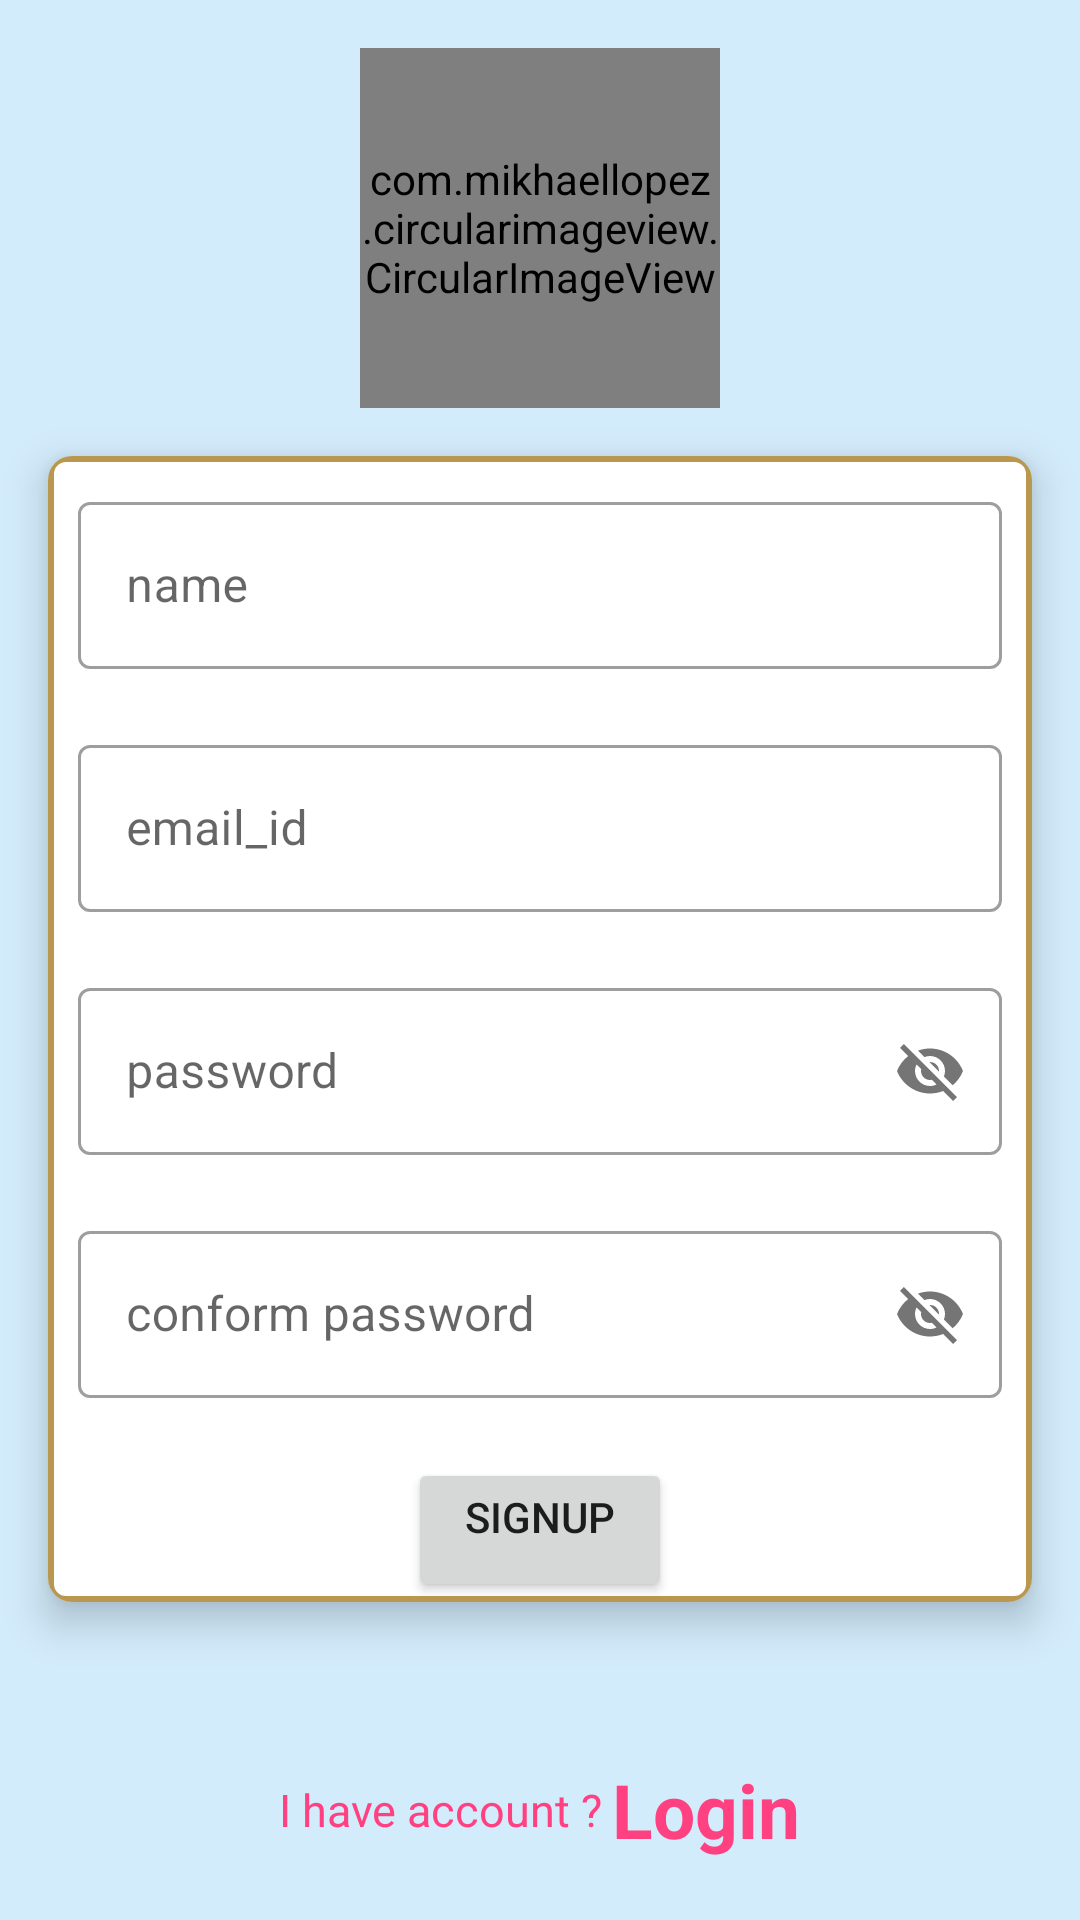

The Android layout XML behind this screen, and the referenced resources:
<!-- AndroidManifest.xml: application theme AppTheme -->
<!-- res/layout/activity_sign_up.xml -->
<?xml version="1.0" encoding="utf-8"?>
<androidx.constraintlayout.widget.ConstraintLayout xmlns:android="http://schemas.android.com/apk/res/android"
    xmlns:app="http://schemas.android.com/apk/res-auto"
    xmlns:tools="http://schemas.android.com/tools"
    android:layout_width="match_parent"
    android:layout_height="match_parent"
    android:background="#2C0091EA"
    tools:context=".signup.SignUp">

    <com.mikhaellopez.circularimageview.CircularImageView
        android:id="@+id/imageiews"
        android:layout_width="120dp"
        android:layout_height="120dp"
        android:layout_marginTop="16dp"
        android:onClick="selectImage"
        android:scaleType="centerInside"
        android:src="@drawable/default_profile"
        app:civ_border_color="@color/colorPrimaryDark"
        app:civ_border_width="1dp"
        app:civ_shadow="true"
        app:civ_shadow_color="#3f51b5"
        app:civ_shadow_radius="10dp"
        app:layout_constraintEnd_toEndOf="parent"
        app:layout_constraintStart_toStartOf="parent"
        app:layout_constraintTop_toTopOf="parent" />


    <androidx.cardview.widget.CardView
        android:id="@+id/cardview"
        android:layout_width="0dp"

        android:layout_height="wrap_content"
        android:layout_margin="16dp"
        android:layout_marginTop="16dp"
        app:cardCornerRadius="8dp"
        app:cardElevation="8dp"
        app:layout_constraintEnd_toEndOf="parent"
        app:layout_constraintHorizontal_bias="0.0"
        app:layout_constraintStart_toStartOf="parent"
        app:layout_constraintTop_toBottomOf="@+id/imageiews">

        <LinearLayout
            android:layout_width="match_parent"
            android:layout_height="match_parent"
            android:background="@drawable/cardviewshape"
            android:orientation="vertical">

            <com.google.android.material.textfield.TextInputLayout
                style="@style/Widget.MaterialComponents.TextInputLayout.OutlinedBox"
                android:layout_width="match_parent"
                android:layout_height="match_parent"
                android:layout_margin="5dp"
                android:padding="5dp"
                app:counterMaxLength="10">

                <com.google.android.material.textfield.TextInputEditText

                    android:id="@+id/name"
                    android:layout_width="match_parent"
                    android:layout_height="wrap_content"
                    android:hint="@string/name"
                    android:inputType="textEmailAddress" />
            </com.google.android.material.textfield.TextInputLayout>
            <com.google.android.material.textfield.TextInputLayout
                style="@style/Widget.MaterialComponents.TextInputLayout.OutlinedBox"
                android:layout_width="match_parent"
                android:layout_height="match_parent"
                android:layout_margin="5dp"
                android:padding="5dp"
                app:counterMaxLength="10">

                <com.google.android.material.textfield.TextInputEditText

                    android:id="@+id/email_id"
                    android:layout_width="match_parent"
                    android:layout_height="wrap_content"
                    android:hint="@string/email_id"
                    android:inputType="textEmailAddress" />
            </com.google.android.material.textfield.TextInputLayout>


            <com.google.android.material.textfield.TextInputLayout
                style="@style/Widget.MaterialComponents.TextInputLayout.OutlinedBox"
                android:layout_width="match_parent"
                android:layout_height="match_parent"
                android:layout_margin="5dp"
                android:padding="5dp"
                app:counterMaxLength="10"

                app:passwordToggleEnabled="true">

                <com.google.android.material.textfield.TextInputEditText

                    android:id="@+id/password"
                    android:layout_width="match_parent"
                    android:layout_height="wrap_content"
                    android:hint="@string/password"
                   />


            </com.google.android.material.textfield.TextInputLayout>
            <com.google.android.material.textfield.TextInputLayout
                style="@style/Widget.MaterialComponents.TextInputLayout.OutlinedBox"
                android:layout_width="match_parent"
                android:layout_height="match_parent"
                android:layout_margin="5dp"
                android:padding="5dp"
                app:counterMaxLength="10"

                app:passwordToggleEnabled="true">

                <com.google.android.material.textfield.TextInputEditText

                    android:id="@+id/conformpassword"
                    android:layout_width="match_parent"
                    android:layout_height="wrap_content"
                    android:hint="@string/conform"
                  />


            </com.google.android.material.textfield.TextInputLayout>


                <Button
                    android:id="@+id/login"
                    android:layout_width="wrap_content"
                    android:layout_height="0dp"
                    android:layout_gravity="center_horizontal"
                    android:layout_marginTop="10dp"
                    android:layout_weight="1"
                    android:gravity="center_horizontal"
                    android:onClick="setSignUp"
                    android:text="@string/signup" />

            <include
                layout="@layout/custom_progressbar"
                android:id="@+id/progressbarshow"
                android:visibility="gone"

                />
        </LinearLayout>
    </androidx.cardview.widget.CardView>
    <LinearLayout
        android:id="@+id/linearlayout"
        android:layout_width="match_parent"
        android:layout_height="wrap_content"
        android:layout_margin="20dp"
        android:gravity="center_horizontal"
        android:orientation="horizontal"
        app:layout_constraintBottom_toBottomOf="parent"
        app:layout_constraintEnd_toEndOf="parent"
        app:layout_constraintStart_toStartOf="parent">

        <TextView
            android:id="@+id/textView"
            android:layout_width="wrap_content"
            android:layout_height="wrap_content"
            android:layout_gravity="center_horizontal|center_vertical"
            android:layout_marginEnd="3dp"
            android:layout_marginRight="3dp"

            android:text="@string/already"
            android:textColor="@color/colorPrimary"
            android:textSize="15sp" />

        <TextView
            android:id="@+id/textView2"
            android:layout_width="wrap_content"
            android:layout_height="wrap_content"
            android:text="@string/login"
            android:textColor="@color/colorPrimary"
            android:textSize="25sp"
            android:textStyle="bold" />
    </LinearLayout>

</androidx.constraintlayout.widget.ConstraintLayout>
<!-- res/layout/custom_progressbar.xml (included above) -->
<?xml version="1.0" encoding="utf-8"?>
<androidx.cardview.widget.CardView xmlns:android="http://schemas.android.com/apk/res/android"
    android:layout_width="match_parent"
    xmlns:app="http://schemas.android.com/apk/res-auto"
    app:cardElevation="8dp"

    android:layout_height="match_parent">
    <LinearLayout
        android:layout_width="match_parent"
        android:layout_height="match_parent"
        android:orientation="vertical"
        android:gravity="center">

        <ProgressBar
            android:id="@+id/progressbar2"
            android:layout_width="match_parent"

            android:layout_height="wrap_content" />
        <TextView
            android:layout_width="wrap_content"
            android:layout_height="wrap_content"
            android:text="@string/please_wait"
            android:textAppearance="@style/TextAppearance.AppCompat.Medium"
            android:textColor="@color/colorPrimaryDark"/>


    </LinearLayout>



</androidx.cardview.widget.CardView>
<!-- resources referenced by this layout -->
<resources>
  <color name="colorPrimary">#FF4081</color>
  <color name="colorPrimaryDark">#390a30</color>
  <!-- drawable cardviewshape (drawable) -->
  <?xml version="1.0" encoding="utf-8"?>
  <shape xmlns:android="http://schemas.android.com/apk/res/android">
      <stroke android:color="@color/colorAccent"
          android:width="2dp"/>
  <corners android:radius="5dp"/>
  
  </shape>
  <string name="already">I have account ?</string>
  <string name="conform">conform password</string>
  <string name="email_id">email_id</string>
  <string name="login">Login</string>
  <string name="name">name</string>
  <string name="password">password</string>
  <string name="please_wait">Please wait...</string>
  <string name="signup">SignUp</string>
  <style name="AppTheme" parent="Theme.MaterialComponents.Light.DarkActionBar">
          
          <item name="colorPrimary">@color/colorPrimary</item>
          <item name="colorPrimaryDark">@color/colorPrimaryDark</item>
          <item name="colorAccent">@color/colorAccent</item>
          <item name="android:radius">16dp</item>
  
  
      </style>
  <color name="colorAccent">#b9974e</color>
</resources>
